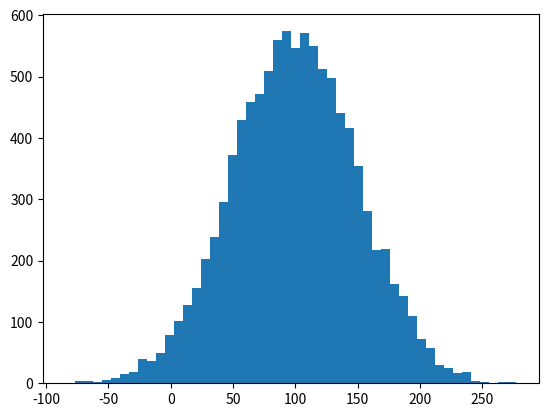

This figure's Python source:
"""Standard Deviation and Variance"""

import numpy as np
import matplotlib.pyplot as plt

incomes = np.random.normal(100.0, 50.0, 10000)

plt.hist(incomes, 50)
plt.show()

print(incomes.std())

print(incomes.var())
